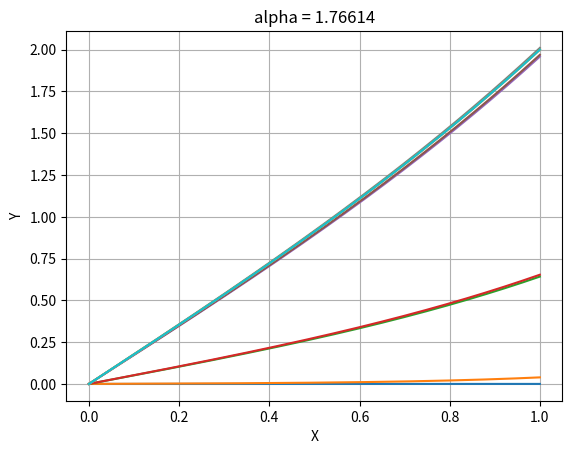

Source code (Python):
import numpy as np
import matplotlib.pyplot as plt

# Метод стрельбы для задачи XI.9.3(a)
def d2y(x, y):
    return x * np.sqrt(y)

def get_Y(X, y0, alpha, h):
    Y = []
    y = y0
    dy = alpha
    for x in X:
        Y.append(y)
        y += dy * h
        dy = f(x, dy, d2y)
    plt.plot(X, Y)
    return Y

def f(x, f0, df):
    h = 4e-5
    fn = f0 + df(x, f0) * h
    for i in range(1000):
        if abs(fn - f0) <= 1e-4:
            return fn
        f0 = fn
        fn = f0 + df(x, f0) * h

    return fn

def shooting(X, y0, y1, alpha, ha, h, eps):
    Y = get_Y(X, y0, alpha, h)
    F = Y[-1] - y1

    while abs(F) > eps:
        Y = get_Y(X, y0, alpha + ha, h)
        alpha = alpha - F/((Y[-1] - y1 - F) / ha)
        Y = get_Y(X, y0, alpha, h)
        F = Y[-1] - y1

    return Y, alpha

def plot_solution(X, Y, alpha):
    plt.grid()
    plt.xlabel("X")
    plt.ylabel("Y")
    plt.plot(X, Y, label="solution")
    plt.title(f"alpha = {alpha:.5f}")
    plt.show()

def main():
    y0 = 0
    y1 = 2
    alpha = 0
    eps = 1e-7
    h = 4e-5
    X = np.arange(0.0, 1.0, h)
    Y, alpha = shooting(X, y0, y1, alpha, 1e-2, h, eps)
    plot_solution(X, Y, alpha)

if __name__ == "__main__":
  main()
